pico-8 play session: mixed d-pad (fixed 12-tick cycle), after a click and taps of 🅾, ❎, 🅾+❎, 🅾 in the second before t = 0

[t = 1 s] mixed d-pad (1.2s cycle ×~1): → ← ↑ ↓ + 🅾/❎ taps, ~1s
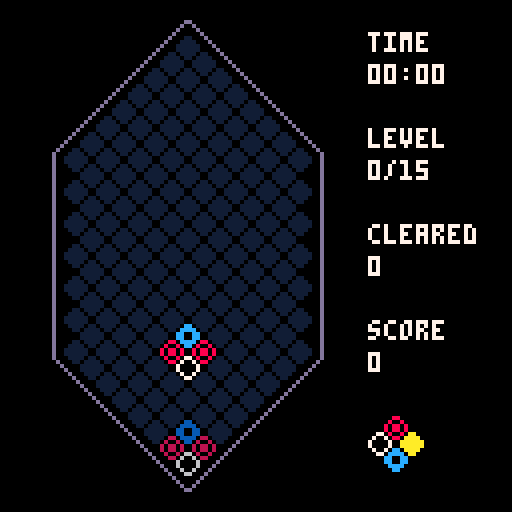
[t = 2 s] mixed d-pad (1.2s cycle ×~1): → ← ↑ ↓ + 🅾/❎ taps, ~2s
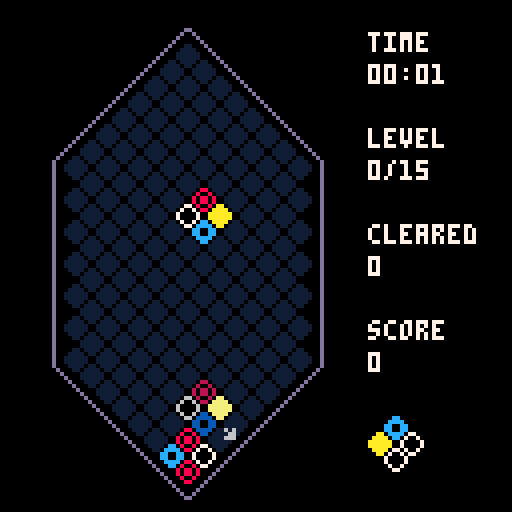
[t = 4 s] mixed d-pad (1.2s cycle ×~3): → ← ↑ ↓ + 🅾/❎ taps, ~4s
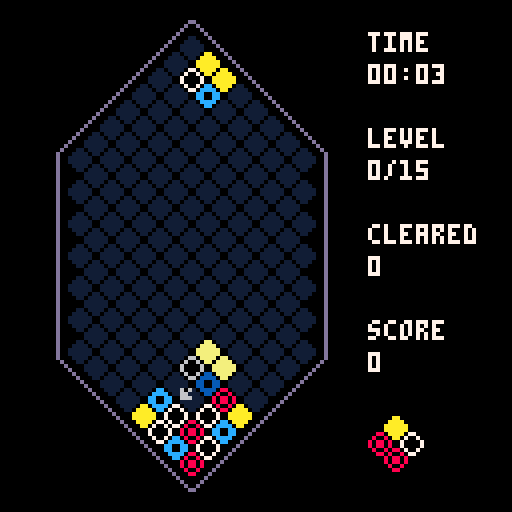
[t = 8 s] mixed d-pad (1.2s cycle ×~6): → ← ↑ ↓ + 🅾/❎ taps, ~8s
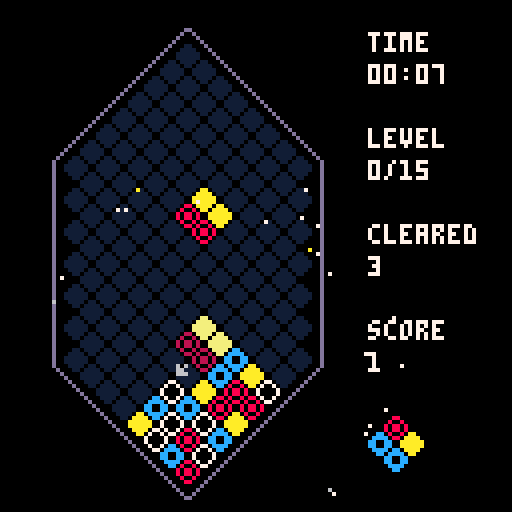

pico-8 cartridge
version 29
__lua__
-- picolumia
-- by andrew edstrom

local board
local player
local next_quad
local particles
local speed_timer
local speed
local last_direction_moved -- "right" or "left"
local game_state -- "playing", "gameover", "menu", "won"
local hard_dropping
local number_of_sounds = 10
local combo_size

-- when you first hold down a button, how many frames before it repeats
-- defaults to 15 on pico8 but we override it a la https://twitter.com/lexaloffle/status/1176688167719587841?s=20
local btnp_inital_delay = 6
poke(0x5f5c, btnp_inital_delay)

-- player config
local display_shadow
local swap_rotation_buttons
local display_milliseconds

-- coroutines
local drawing_combo_text
local blocks_clearing

-- values to display in hud
local cleared
local score
local level
local seconds_elapsed
local seconds_timer

-- block types
local white_block = 8
local red_block = 16
local yellow_block = 24
local blue_block = 32
local empty = 40
local wall = -1

-- board constants
local board_outline_color = 13
local board_left = 8 -- Used to center the board
local board_height = 27 -- must be odd for math to work out
local board_width = 8
local bottom = 117
local piece_width = 8
local piece_height = 4
local sprite_size = 6

-- game feel thiccness (a.k.a. juice)
local x_shift
local y_shift
local shimmy_coefficient=1.4
local shimmy_degredation_rate=.93
local minimum_shimmy_threshold=.8
local fade_speed=0.05
local current_fade_perc=0
local loading=false

-- set up palette

-- begin utils.lua
-->8
-- random utils

function setup_palette()
    pal()
    _pal={0,129,136,140,1,5,6,7,8,135,10,131,12,13,133,134}
    for i,c in pairs(_pal) do
        pal(i-1,c,1)
    end
end

function currently_clearing_blocks()
    return blocks_clearing and costatus(blocks_clearing) ~= 'dead'
end

function for_all_tiles(callback)
    for y = 1, board_height do
        for x = 1, board_width do
            if board[y][x] ~= wall then
                callback(y, x)
            end
        end
    end
end

function is_odd(num)
    return num % 2 ~= 0
end

function get_screen_position_for_block(y,x)
    local x_loc=x*piece_width + board_left
    if is_odd(y) then
        x_loc += piece_width/2
    end
    local y_loc=bottom-y*piece_height
    return y_loc, x_loc
end
-- end utils.lua
-- begin config.lua
-->8
-- configuration options

-- shadow
function turn_on_shadow()
    display_shadow = true
    menuitem(1, "hide shadow", turn_off_shadow)
end

function turn_off_shadow()
    display_shadow = false
    menuitem(1, "show shadow", turn_on_shadow)
end

-- inverse rotation buttons (for mobile players)
function standard_rotation_mode()
    swap_rotation_buttons = false
    menuitem(2, "inverse rotation", inverse_rotation_mode)
end

function inverse_rotation_mode()
    swap_rotation_buttons = true
    menuitem(2, "normal rotation", standard_rotation_mode)
end

-- millisecond display (for speedrunners)
function turn_on_millisecond_display()
    display_milliseconds = true
    menuitem(3, "hide millis", turn_off_millisecond_display)
end

function turn_off_millisecond_display()
    display_milliseconds = false
    menuitem(3, "show millis", turn_on_millisecond_display)
end
-- end config.lua
-- begin juice.lua
-->8
-- juice

function doshake()
    local x_pos = flr(x_shift)
    if x_shift < 0 then
        x_pos = ceil(x_shift)
    end
    camera(x_pos,y_shift)
    x_shift *= shimmy_degredation_rate
    y_shift *= shimmy_degredation_rate
    if abs(x_shift) < minimum_shimmy_threshold then
        x_shift = 0
    end
    if abs(y_shift) < minimum_shimmy_threshold then
        y_shift = 0
    end
end

-- whole_screen = 1 means swap palette for whole existing screen
-- whole_screen = 0 means just change the draw palette
function fadepal(_perc, whole_screen)
    -- this function sets the
    -- color palette so everything
    -- you draw afterwards will
    -- appear darker
    -- it accepts a number from
    -- 0 means normal
    -- 1 is completely black
    -- this function has been
    -- adapted from the jelpi.p8
    -- demo
    local p = flr(mid(0, _perc, 1) * 100)

    local kmax, col, dpal, j, k

    -- this is a table to do the
    -- palette shifiting. it tells
    -- what number changes into
    -- what when it gets darker
    -- so number
    -- 15 becomes 14
    -- 14 becomes 13
    -- 13 becomes 1
    -- 12 becomes 3
    -- etc...
    dpal = {0, 1, 1, 2, 1, 13, 6, 4, 4, 9, 3, 13, 1, 13, 14}

    for j = 1, 11 do -- should go to 15 but we never need to fade colors above 11
        col = j

        -- now calculate how many
        -- times we want to fade the
        -- color.
        -- this is a messy formula
        -- and not exact science.
        -- but basically when kmax
        -- reaches 5 every color gets
        -- turned black.
        kmax = (p + (j * 1.46)) / 22

        -- now we send the color
        -- through our table kmax
        -- times to derive the final
        -- color
        for k = 1, kmax do col = dpal[col] end

        -- finally, we change the
        -- palette
        pal(j, col, whole_screen)
    end
end


function particles_for_block_clear(y, x, block_col)
    -- at first just spawn one
    local x_loc
    local y_loc
    y_loc, x_loc = get_screen_position_for_block(y,x)
    local i
    local number_of_particles = 10 + 2 * min(level, 10)

    for i = 1, number_of_particles do
        -- determine particle color
        local col = 7
        if i % 7 ~= 0 or block_col == white_block then
            -- most particles are white
            col = 7
        elseif block_col == blue_block then
            col = 12
        elseif block_col == red_block then
            col = 8
        elseif block_col == yellow_block then
            col = 10
        end

        -- create particle
        add(particles, {
            x=x_loc,
            y=y_loc,
            r=rnd(2),
            color=col,
            mult=rnd(1)/300,
            ttl=40+rnd(30),
            fade_perc=0,
            starting_theta=rnd(1),
            update=function(self)
                self.r = self.r + 1.8
                self.ttl = self.ttl - 1
                if self.ttl < 20 then
                    self.fade_perc = self.fade_perc + fade_speed
                end
            end,
            draw=function(self)
                theta = self.r * self.mult + self.starting_theta
                local spiral_x = self.r * cos(theta)
                local spiral_y = self.r * sin(theta)
                local x_coord = self.x + spiral_x
                local y_coord = self.y + spiral_y

                if x_coord > 128 or x_coord < 0 or y_coord > 128 or y_coord < 0 then
                    self.ttl = -1
                else
                    if self.fade_perc > 0 then
                        fadepal(self.fade_perc, 0)
                    end

                    pset(x_coord, y_coord, self.color)

                    if self.fade_perc > 0 then
                        setup_palette()
                    end
                end
            end,
            is_expired=function(self)
                return self.ttl < 0 or self.fade_perc > 1.1
            end
        })
    end
end
-- end juice.lua
-- begin clearing-blocks.lua
-->8
-- clearing blocks

function yield_n_times(n)
    local i
    for i=1,n do
        yield()
    end
end

function calculate_points_scored(blocks_cleared)
    return (level+1)*((blocks_cleared-2)^2)
end

function let_pieces_settle()
    --todo do this as a coroutine too
    local falling=true
    while falling do
        falling=false
        -- todo make this happen over multiple frames
        for_all_tiles(function(y, x)
            if board[y][x] ~= empty then
                if block_can_fall_left(y,x) then
                    move_piece(y, x, y-1, x_for_next_row(y,x))
                    falling=true
                end
            end
        end)
        if falling then
            yield_n_times(2)
        end
        local falling_right = false
        for_all_tiles(function(y, x)
            if board[y][x] ~= empty then
                if block_can_fall_right(y,x) then
                    move_piece(y, x, y-1, x_for_next_row(y,x)+1)
                    falling=true
                    falling_right=true
                end
            end
        end)
        if falling_right then
            yield_n_times(2)
        end
    end
end

function find_blocks_to_delete()
    local blocks_to_delete = {} -- y,x pairs
    for_all_tiles(function(y,x)
        local current_piece = board[y][x]
        if current_piece ~= empty then
            local one_row_up_x = x_for_next_row(y, x)

            -- square!
            if current_piece == board[y+1][one_row_up_x] and current_piece == board[y+1][one_row_up_x+1] and current_piece == board[y+2][x] then
                add(blocks_to_delete,{y=y,x=x})
                add(blocks_to_delete,{y=y+1,x=one_row_up_x})
                add(blocks_to_delete,{y=y+1,x=one_row_up_x+1})
                add(blocks_to_delete,{y=y+2,x=x})
            end
            -- line going left!
            if current_piece == board[y+1][one_row_up_x] and current_piece == board[y+2][x-1] then
                add(blocks_to_delete,{y=y,x=x})
                add(blocks_to_delete,{y=y+1,x=one_row_up_x})
                add(blocks_to_delete,{y=y+2,x=x-1})
            end
            -- line going right!
            if current_piece == board[y+1][one_row_up_x+1] and current_piece == board[y+2][x+1] then
                add(blocks_to_delete,{y=y,x=x})
                add(blocks_to_delete,{y=y+1,x=one_row_up_x+1})
                add(blocks_to_delete,{y=y+2,x=x+1})
            end
        end
    end)
    return blocks_to_delete
end

function hit_bottom()
    hard_dropping = false
    combo_size = 0
    y_shift -= shimmy_coefficient/2
    sfx(11)

    blocks_clearing=cocreate(function()
        yield_n_times(3)
        let_pieces_settle()

        yield_n_times(3)
        local cleared_things = true -- todo this is a lie at this moment
        local scored_this_turn = 0
        while cleared_things do
            cleared_things = false

            local blocks_to_delete = find_blocks_to_delete()
            local cleared_this_iteration = 0 --todo this makes cleared_things pointless
            for b in all(blocks_to_delete) do
                cleared_things = true
                if board[b.y][b.x] ~= empty then
                    cleared_this_iteration += 1
                    particles_for_block_clear(b.y, b.x, board[b.y][b.x])
                end
                board[b.y][b.x] = empty
            end

            if cleared_things then
                combo_size += 1
                local combo_multiplier = mid(1, combo_size, 4)
                cleared += cleared_this_iteration
                scored_this_turn += combo_multiplier * calculate_points_scored(cleared_this_iteration, level)
                if #blocks_to_delete < 4 then
                    small_clear_sound()
                else
                    big_clear_sound()
                end
            end

            yield_n_times(3)
            if cleared_things then
                let_pieces_settle()
            end
        end

        if combo_size > 1 then
            drawing_combo_text = cocreate(draw_combo_text)
            yield_n_times(2)
            combo_reward_sound()
        end

        score += scored_this_turn
        level = flr(cleared/30)
        if level == 15 then
            game_state = "won"
            music(10)
        else
            new_player_quad()
        end
    end)
end
-- end clearing-blocks.lua
-- begin audio.lua
-->8
-- audio
function small_clear_sound()
    local clear_sounds = {0, 1, 2}
    music(clear_sounds[flr(rnd(#clear_sounds)) + 1])
end

function big_clear_sound()
    local clear_sounds = {3, 4, 5}
    music(clear_sounds[flr(rnd(#clear_sounds)) + 1])
end

function combo_reward_sound()
    local combo_sounds = {6, 7, 8, 9}
    music(combo_sounds[flr(rnd(#combo_sounds)) + 1])
end

function move_sound() sfx(flr(rnd(number_of_sounds + 1))) end

-- end audio.lua
-- begin movement.lua
-->8
-- block movement

function x_for_next_row(current_y, current_x)
    if is_odd(current_y) then return current_x end
    return current_x - 1
end

-- Moving blocks
function rotate_clockwise()
    local p0 = player:player0()
    local p1 = player:player1()
    local p2 = player:player2()
    local p3 = player:player3()

    local tmp = board[p0.y][p0.x]
    board[p0.y][p0.x] = board[p2.y][p2.x]
    board[p2.y][p2.x] = board[p3.y][p3.x]
    board[p3.y][p3.x] = board[p1.y][p1.x]
    board[p1.y][p1.x] = tmp
end

function rotate_counter_clockwise()
    local p0 = player:player0()
    local p1 = player:player1()
    local p2 = player:player2()
    local p3 = player:player3()

    local tmp = board[p0.y][p0.x]
    board[p0.y][p0.x] = board[p1.y][p1.x]
    board[p1.y][p1.x] = board[p3.y][p3.x]
    board[p3.y][p3.x] = board[p2.y][p2.x]
    board[p2.y][p2.x] = tmp
end

function move_down(next_y, next_x)
    local p0 = player:player0()
    local p1 = player:player1()
    local p2 = player:player2()
    local p3 = player:player3()

    local next_y = player.y - 2
    local next_x = player.x

    if next_y > 0 and board[next_y][next_x] == empty then
        move_piece(p0.y, p0.x, next_y, next_x)
        move_piece(p1.y, p1.x, next_y + 1, p1.x)
        move_piece(p2.y, p2.x, next_y + 1, p2.x)
        move_piece(p3.y, p3.x, next_y + 2, next_x)

        player.x = next_x
        player.y = next_y
    elseif next_y < 0 then
        hit_bottom()
    else
        local next_action = hit_bottom
        if can_move_left(p0, p1) and can_move_right(p0, p2) then
            if last_direction_moved == "right" then
                next_action = move_right
            else
                next_action = move_left
            end
        elseif can_move_left(p0, p1) then
            next_action = move_left
        elseif can_move_right(p0, p2) then
            next_action = move_right
        end
        next_action()
    end
end

function move_left()
    local p0 = player:player0()
    local p1 = player:player1()
    local p2 = player:player2()
    local p3 = player:player3()

    local next_y = p0.y - 1
    local next_x = x_for_next_row(p0.y, p0.x)
    local one_row_up_x = x_for_next_row(p0.y + 1, next_x)

    if can_move_left(p0, p1) then
        move_piece(p0.y, p0.x, next_y, next_x)
        move_piece(p1.y, p1.x, next_y + 1, one_row_up_x)
        move_piece(p2.y, p2.x, next_y + 1, one_row_up_x + 1)
        move_piece(p3.y, p3.x, next_y + 2, next_x)

        player.x = next_x
        player.y = next_y
        last_direction_moved = "left"
        return true
    elseif not can_move_right(p0, p2) then
        hit_bottom()
        return false
    end
end

function can_move_left(p0, p1)
    return p0.y - 1 > 0 and block_can_fall_left(p0.y, p0.x) and
               block_can_fall_left(p1.y, p1.x)
end

function block_can_fall_left(old_y, old_x)
    local next_x = x_for_next_row(old_y, old_x)
    local next_y = old_y - 1
    if next_y < 1 or next_x < 1 then return false end

    return board[next_y][next_x] == empty
end

function move_right() -- todo combine into one method with move_left
    local p0 = player:player0()
    local p1 = player:player1()
    local p2 = player:player2()
    local p3 = player:player3()

    local next_y = p0.y - 1
    local next_x = x_for_next_row(p0.y, p0.x) + 1
    local one_row_up_x = x_for_next_row(p0.y + 1, next_x)

    if can_move_right(p0, p2) then
        move_piece(p0.y, p0.x, next_y, next_x)
        move_piece(p1.y, p1.x, next_y + 1, one_row_up_x)
        move_piece(p2.y, p2.x, next_y + 1, one_row_up_x + 1)
        move_piece(p3.y, p3.x, next_y + 2, next_x)

        player.x = next_x
        player.y = next_y
        last_direction_moved = "right"
        return true
    elseif not can_move_left(p0, p1) then
        hit_bottom()
        return false
    end
end

function can_move_right(p0, p2)
    return p0.y - 1 > 0 and block_can_fall_right(p0.y, p0.x) and
               block_can_fall_right(p2.y, p2.x)
end

function block_can_fall_right(old_y, old_x)
    local next_x = x_for_next_row(old_y, old_x) + 1
    local next_y = old_y - 1
    if next_y < 1 or next_x > board_width then return false end
    return board[next_y][next_x] == empty
end

function move_piece(old_y, old_x, new_y, new_x)
    board[new_y][new_x] = board[old_y][old_x]
    board[old_y][old_x] = empty
end

-- end movement.lua
-- begin fancy-printing.lua
-->8
-- fancy printing

function print_in_box(message, x, y)
    local pico8_letter_width = 4
    local message_width_px = #message * pico8_letter_width
    local box_left = x - message_width_px / 2 - pico8_letter_width
    local box_right = x + message_width_px / 2 + 2
    local box_top = y - pico8_letter_width
    local box_bottom = y + pico8_letter_width * 2
    local box_color = 6

    rectfill(box_left + 1, box_top + 1, box_right - 1, box_bottom - 1, box_color)
    rectfill(box_left, box_top + 2, box_right, box_bottom - 2, box_color)

    print(message, x - message_width_px / 2, y, 1)

end

function centered_print(text, x, y, col, outline_col)
    outlined_print(text, x - #text * 2, y, col, outline_col)
end

function outlined_print(text, x, y, col, outline_col)
    print(text, x - 1, y, outline_col)
    print(text, x + 1, y, outline_col)
    print(text, x, y - 1, outline_col)
    print(text, x, y + 1, outline_col)

    print(text, x, y, col)
end

-- end fancy-printing.lua
-- begin game-objects.lua
-->8
-- game object factories

-- player is represented as the bottom of the falling quad
--     player3
-- player1  player2
--     player0
function new_player_quad()
    player = {
        y = board_height - 2,
        x = 4,
        player0 = function(self) return {x = self.x, y = self.y} end,
        player1 = function(self) -- todo get all of these back in one method call
            return {x = x_for_next_row(self.y, self.x), y = self.y + 1}
        end,
        player2 = function(self)
            return {x = x_for_next_row(self.y, self.x) + 1, y = self.y + 1}
        end,
        player3 = function(self) return {x = self.x, y = self.y + 2} end,
        is_player_piece = function(self, y, x)
            local p3 = self:player3()
            local p2 = self:player2()
            local p1 = self:player1()
            local p0 = self:player0()

            return (x == p0.x or x == p1.x or x == p2.x or x == p3.x) and
                       (y == p0.y or y == p1.y or y == p2.y or y == p3.y)
        end
    }
    -- todo add function to player to multi return all current pieces
    local p3 = player:player3()
    local p2 = player:player2()
    local p1 = player:player1()
    local p0 = player:player0()

    if board[p3.y][p3.x] ~= empty or board[p2.y][p2.x] ~= empty or
        board[p1.y][p1.x] ~= empty or board[p0.y][p0.x] ~= empty or
        (not block_can_fall_left(p1.y, p1.x) and
            not block_can_fall_right(p2.y, p2.x)) then
        sfx(24)
        game_state = "gameover"
    end
    board[p3.y][p3.x] = next_quad.p3
    board[p2.y][p2.x] = next_quad.p2
    board[p1.y][p1.x] = next_quad.p1
    board[p0.y][p0.x] = next_quad.p0

    speed_timer = 0

    make_next_quad()
end

function player_quad_shadow()
    local s0 = player:player0()
    local s1 = player:player1()
    local s2 = player:player2()
    local s3 = player:player3()

    local next_y = s0.y - 2
    local next_x = s0.x

    while next_y > 0 and board[next_y][next_x] == empty do
        s0 = {y = next_y, x = next_x}
        s1.y = next_y + 1
        s2.y = next_y + 1
        s3 = {y = next_y + 2, x = next_x}

        next_y = s0.y - 2
        next_x = s0.x
    end

    return {
        s0 = s0,
        s1 = s1,
        s2 = s2,
        s3 = s3,
        is_in_shadow = function(self, y, x)
            s0 = self.s0
            s1 = self.s1
            s2 = self.s2
            s3 = self.s3
            return (y == s0.y and x == s0.x) or (y == s1.y and x == s1.x) or
                       (y == s2.y and x == s2.x) or (y == s3.y and x == s3.x)
        end,
        get_corresponding_sprite = function(self, y, x)
            local s0 = self.s0
            local s1 = self.s1
            local s2 = self.s2
            local s3 = self.s3
            local p0 = player:player0()
            local p1 = player:player1()
            local p2 = player:player2()
            local p3 = player:player3()

            if y == s0.y and x == s0.x then
                return board[p0.y][p0.x]
            elseif y == s1.y and x == s1.x then
                return board[p1.y][p1.x]
            elseif y == s2.y and x == s2.x then
                return board[p2.y][p2.x]
            end
            return board[p3.y][p3.x]
        end,
        draw_slide_indicator_arrow = function(self)
            if currently_clearing_blocks() or game_state ~= "playing" then
                return
            end

            local s0 = self.s0
            local s1 = self.s1
            local s2 = self.s2

            local next_x = x_for_next_row(s0.y, s0.x)
            local next_y = s0.y - 1
            local arrow_sprite = 6

            local right = can_move_right(s0, s2)
            local left = can_move_left(s0, s1)

            -- todo this logic is duplicated somewhere else, could dedupe to save tokens
            if left and right then
                if last_direction_moved == "right" then
                    -- if they're moving right, they would slide right
                    left = false
                else
                    -- and vice versa
                    right = false
                end
            end

            if right then
                -- get screen position to draw arrow
                local y_pos, x_pos = get_screen_position_for_block(next_y,
                                                                   next_x + 1)
                spr(arrow_sprite, x_pos + 2, y_pos - 2)
            end

            if left then
                -- get screen position to draw arrow
                local y_pos, x_pos = get_screen_position_for_block(next_y,
                                                                   next_x)
                spr(arrow_sprite, x_pos - 3, y_pos - 2, 1, 1, true, false)
            end
        end
    }
end

function make_next_quad()
    local p0 = random_block()
    local p1 = random_block()
    local p2 = random_block()
    local p3 = random_block()
    while p0 == p1 and p1 == p2 and p2 == p3 do p3 = random_block() end
    next_quad = {p0 = p0, p1 = p1, p2 = p2, p3 = p3}
end

function random_block()
    local val = flr(rnd(4))
    if val == 0 then
        return white_block
    elseif val == 1 then
        return red_block
    elseif val == 2 then
        return yellow_block
    end
    return blue_block
end

function new_board()
    local grid = {}
    local y
    local x
    for y = 1, board_height do
        grid[y] = {}

        for x = 1, board_width do
            local piece = empty

            if wall_here(y, x) then piece = wall end

            grid[y][x] = piece
        end
    end
    return grid
end

function wall_here(y, x)
    -- TODO should still be cleaned up more
    return (row_at_beginning_or_end(y, 1) and x ~= 4) or
               (row_at_beginning_or_end(y, 2) and (x < 4 or 5 < x)) or
               (row_at_beginning_or_end(y, 3) and (x < 3 or 5 < x)) or
               (row_at_beginning_or_end(y, 4) and (x < 3 or 6 < x)) or
               (row_at_beginning_or_end(y, 5) and (x < 2 or 6 < x)) or
               (row_at_beginning_or_end(y, 6) and (x < 2 or 7 < x)) or
               (is_odd(y) and x == board_width)
end

function row_at_beginning_or_end(real, expected)
    return real == expected or real == board_height - expected + 1
end

-- end game-objects.lua
-- begin init.lua
-->8
-- init functions

function _init()
    game_state = "menu"
    particles={}

    -- config
    turn_on_shadow()
    standard_rotation_mode()
    turn_off_millisecond_display()
end

function start_game()
    board = new_board()
    game_state = "playing"
    setup_palette()
    make_next_quad()
    new_player_quad()
    last_direction_moved = "right"
    speed_timer = 0
    seconds_timer = 0
    seconds_elapsed = 0
    speed = 27
    cleared = 0
    combo_size = 0
    level = 0
    score = 0
    x_shift = 0
    y_shift = 0
    hard_dropping = false
end

-- end init.lua
-- begin update.lua
-->8
-- update

function _update()
    local p
    for p in all(particles) do
        p:update()
        if p:is_expired() then
            del(particles, p)
        end
    end
    if game_state == "menu" or game_state == "gameover" or game_state == "won" then
        update_menu()
    elseif game_state == "playing" then
        update_game()
    end
end


function update_game()
    update_timers()

    if currently_clearing_blocks() then
        coresume(blocks_clearing)
    elseif hard_dropping then
        handle_rotational_input()
        move_down()
    else
        if speed_timer >= (speed - level) then
            tick()
            speed_timer = 0
        end
        handle_directional_input()
        handle_rotational_input()
    end
end

function update_timers()
    speed_timer += 1
    seconds_timer += 1

    if seconds_timer == 30 then
        seconds_elapsed += 1
        seconds_timer = 0
    end
end

function update_menu()
    if loading then
        if current_fade_perc > 1.5 then
            start_game()
            loading=false
        end
    elseif btn(4) and btn(5) then
        music(7)
        loading=true
    end
end

function tick()
    move_down()
end

function handle_directional_input()
    local just_moved=false
    if btnp(0) then
        just_moved=move_left()
        x_shift=shimmy_coefficient
    elseif btnp(1) then
        just_moved=move_right()
        x_shift=-shimmy_coefficient
    elseif btnp(3) then
        hard_dropping=true
        move_down()
        y_shift-=shimmy_coefficient
    end
    if just_moved then
        move_sound()
    end
end

function handle_rotational_input()
    if not swap_rotation_buttons then
        if btnp(4) then
            rotate_counter_clockwise()
            move_sound()
        elseif btnp(5) then
            rotate_clockwise()
            move_sound()
        end
    else
        if btnp(5) then
            rotate_counter_clockwise()
            move_sound()
        elseif btnp(4) then
            rotate_clockwise()
            move_sound()
        end
    end
end
-- end update.lua
-- begin draw.lua
-->8
-- draw functions

function _draw()
    cls()
    camera()

    if game_state == "menu" then
        draw_menu()
    else
        draw_hud()
        if drawing_combo_text and costatus(drawing_combo_text) ~= dead then
            coresume(drawing_combo_text)
        end

        doshake()
        draw_board()
    end

    local p
    for p in all(particles) do
        p:draw()
    end

    local board_center = board_left+40
    if game_state == "gameover" then
        print_in_box("game over",board_center, 44)
        print_in_box("\x8e + \x97 to try again  ",board_center, 99)
    elseif game_state == "won" then
        print_in_box("you win!!!",board_center, 44)
        print_in_box("\x8e + \x97 to play again  ",board_center, 99)
    end
end

function draw_menu()
    -- halo
    pal(7,1)
    sspr(1,8,121,25,4,45)
    sspr(1,8,121,25,5,44)
    sspr(1,8,121,25,6,45)
    sspr(1,8,121,25,5,46)
    pal()

    -- real title
    sspr(1,8,121,25,5,45)

    centered_print("press \x8e + \x97 to begin  ", 64, 103,7,1)

    if loading then
        fadepal(current_fade_perc, 1)
        current_fade_perc+=fade_speed
    end
end

-- The board is organized with 1,1 as the bottom left corner
-- every other row is drawn shifted right by a half position
-- the diamond shape is made by setting the out-of-bounds spaces to "wall"
function draw_board()
    local shadow
    if player then
        shadow = player_quad_shadow()
    end

    for_all_tiles(function(y,x)
        local y_loc, x_loc = get_screen_position_for_block(y,x)
        if board[y][x] ~= wall then
            local sprite = board[y][x]

            if sprite == empty and display_shadow and shadow and shadow:is_in_shadow(y,x) and not currently_clearing_blocks() then
                -- switch block colors to block shadow colors
                pal()
                pal(12, 3)
                pal(8, 2)
                pal(7, 6)
                pal(10, 9)
                sprite = shadow:get_corresponding_sprite(y,x)
            end


            sspr(sprite,0,sprite_size,sprite_size,x_loc,y_loc)
            pal()
            setup_palette()
        end
    end)

    if display_shadow and shadow then
        shadow:draw_slide_indicator_arrow()
    end
    draw_board_outline()
end

function draw_board_outline()
    -- draw outline of board
    color(board_outline_color)
    local center_point_x=board_left+38
    local bottom_corner_y=bottom-28
    local upper_corner_y=bottom-79
    local bottom_point_y=bottom+5

    -- left side
    local left_side_line_x=board_left+5
    line(center_point_x, bottom_point_y, left_side_line_x, bottom_corner_y)
    line(left_side_line_x, upper_corner_y)
    line(center_point_x, bottom-board_height*piece_height-4)

    -- right side
    local right_side_line_x=board_left+board_width*piece_width+8
    line(center_point_x+1, bottom-board_height*piece_height-4, right_side_line_x, upper_corner_y)
    line(right_side_line_x, bottom_corner_y)
    line(center_point_x+1, bottom_point_y)
end

function draw_hud()
    local right_side_x=board_left+84
    local y_loc=8

    color(7)
    print("time",right_side_x, y_loc)
    print(display_time(), right_side_x, y_loc+8)

    print("level", right_side_x, y_loc+24)
    print(level.."/15", right_side_x, y_loc+32)

    print("cleared",right_side_x,y_loc+48)
    print(cleared, right_side_x,y_loc+56)

    print("score", right_side_x, y_loc+72)
    print(score, right_side_x, y_loc+80)

    local next_quad_y = y_loc+96
    local next_quad_x = right_side_x +piece_width/2
    sspr(next_quad.p3,0,sprite_size,sprite_size,next_quad_x,next_quad_y)
    sspr(next_quad.p2,0,sprite_size,sprite_size,next_quad_x+piece_width/2,next_quad_y+piece_height)
    sspr(next_quad.p1,0,sprite_size,sprite_size,next_quad_x-piece_width/2,next_quad_y+piece_height)
    sspr(next_quad.p0,0,sprite_size,sprite_size,next_quad_x,next_quad_y+piece_height*2)
end

function draw_combo_text()
    local x_loc=board_left-5
    local y_loc=8
    local message = combo_size.."x combo!"

    local i
    for i=1,20 do
        if i % 5 == 0 then
            y_loc -= 1
        end
        print(message,x_loc,y_loc,11)
        yield()
    end
end

-- return time elapsed in format mm:ss
function display_time()
    local minutes = flr(seconds_elapsed / 60)
    local seconds_remainder = seconds_elapsed % 60
    local display_minutes = tostr(minutes)
    if #display_minutes < 2 then
        display_minutes = "0" .. display_minutes
    end
    local display_seconds = tostr(seconds_remainder)
    if #display_seconds < 2 then
        display_seconds = "0" .. display_seconds
    end

    local t = display_minutes .. ":" .. display_seconds
    if display_milliseconds then
        t = t .. "." .. 33 * seconds_timer
    end

    return t
end
-- end draw.lua
__gfx__
00000000007700000088000000aa000000cc00000011000000000000000000000000000000000000000000000000000000000000000000000000000000000000
0000000007007000080080000aaaa0000cccc0000111100000000000000000000000000000000000000000000000000000000000000000000000000000000000
007007007000070080880800aaaaaa00cc00cc001111110000606000000000000000000000000000000000000000000000000000000000000000000000000000
000770007000070080880800aaaaaa00cc00cc001111110000066000000000000000000000000000000000000000000000000000000000000000000000000000
0007700007007000080080000aaaa0000cccc0000111100000666000000000000000000000000000000000000000000000000000000000000000000000000000
00700700007700000088000000aa000000cc00000011000000000000000000000000000000000000000000000000000000000000000000000000000000000000
00000000000000000000000000000000000000000000000000000000000000000000000000000000000000000000000000000000000000000000000000000000
00000000000000000000000000000000000000000000000000000000000000000000000000000000000000000000000000000000000000000000000000000000
07700000000007000000000000070000000000077000000000000700000000000700000000700000700000000000000007000000700000000070000000000000
07070000000007000000000000700000000000700700000000000700000000000700000000700000700000000000000007000000700000000070000000000000
07007000000007000000000007000000000007000070000000000700000000000700000000700000770000000000000077000000700000000707000000000000
07000700000007000000000070000000000070000007000000000700000000000700000000700000770000000000000077000000700000000707000000000000
07000070000007000000000700000000000700000000700000000700000000000700000000700000707000000000000707000000700000000707000000000000
07000007000007000000007000000000007000000000070000000700000000000700000000700000707000000000000707000000700000000707000000000000
07000007000007000000070000000000070000000000007000000700000000000700000000700000700700000000007007000000700000007000700000000000
07000070000007000000700000000000700000000000000700000700000000000700000000700000700700000000007007000000700000007000700000000000
07000700000007000007000000000007000000000000000070000700000000000700000000700000700070000000070007000000700000007000700000000000
07007000000007000007000000000007000000000000000070000700000000000700000000700000700070000000070007000000700000070000070000000000
07070000000007000000700000000000700000000000000700000700000000000700000000700000700007000000700007000000700000070000070000000000
07700000000007000000070000000000070000000000007000000700000000000700000000700000700007000000700007000000700000077777770000000000
07000000000007000000007000000000007000000000070000000700000000000700000000700000700000700007000007000000700000700000007000000000
07000000000007000000000700000000000700000000700000000700000000000700000000700000700000700007000007000000700000700000007000000000
07000000000007000000000070000000000070000007000000000700000000000770000007700000700000070070000007000000700000700000007000000000
07000000000007000000000007000000000007000070000000000700000000000070000007000000700000070070000007000000700000700000007000000000
07000000000007000000000000700000000000700700000000000700000000000077000077000000700000007700000007000000700007000000000700000000
07000000000007000000000000070000000000077000000000000777777770000007777770000000700000000000000007000000700007000000000700000000
